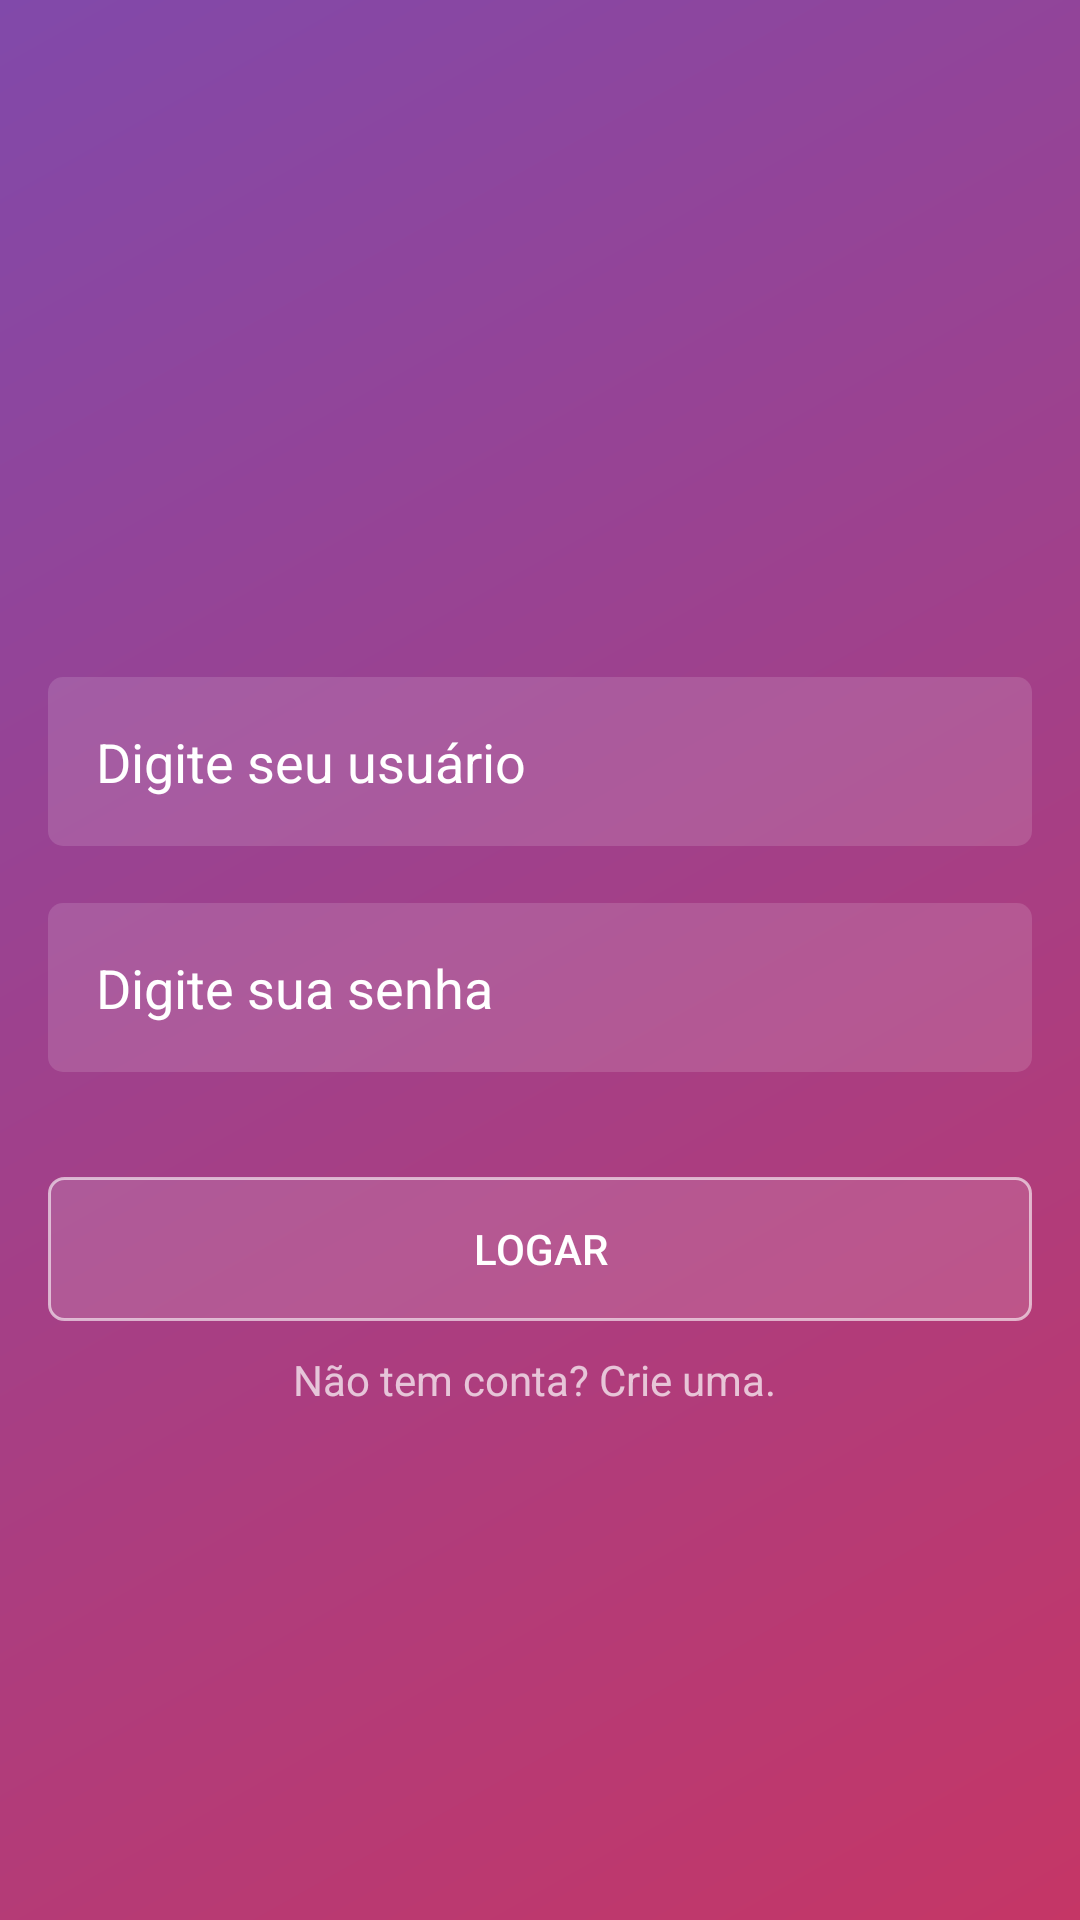

Produce the Android XML layout that renders to this screen, including the resource entries it uses.
<!-- AndroidManifest.xml: application theme AppTheme -->
<!-- res/layout/activity_login.xml -->
<?xml version="1.0" encoding="utf-8"?>
<RelativeLayout xmlns:android="http://schemas.android.com/apk/res/android"
    xmlns:app="http://schemas.android.com/apk/res-auto"
    xmlns:tools="http://schemas.android.com/tools"
    android:layout_width="match_parent"
    android:layout_height="match_parent"
    android:padding="16dp"
    android:background="@drawable/fundodegrade"
    android:gravity="center_vertical|center_horizontal"
    tools:context="com.parse.starter.activity.LoginActivity">

    <RelativeLayout
        android:layout_width="match_parent"
        android:layout_height="wrap_content"
        >

    <ImageView
        android:layout_width="160dp"
        android:layout_height="55dp"
        android:background="@drawable/logo"
        android:layout_alignParentTop="true"
        android:layout_centerHorizontal="true"
        android:id="@+id/image"/>

    <EditText
        android:id="@+id/nome"
        android:layout_width="match_parent"
        android:layout_height="wrap_content"
        android:layout_alignParentLeft="true"
        android:layout_alignParentStart="true"
        android:layout_below="@+id/image"
        android:padding="16dp"
        android:textColor="@android:color/white"
        android:textColorHint="@android:color/white"
        android:background="@drawable/fundocaixatexto"
        android:inputType="textPersonName"
        android:hint="Digite seu usuário" />

    <EditText
        android:id="@+id/senha"
        android:layout_width="match_parent"
        android:layout_height="wrap_content"
        android:layout_below="@+id/nome"
        android:layout_marginTop="19dp"
        android:padding="16dp"
        android:background="@drawable/fundocaixatexto"
        android:inputType="textPassword"
        android:textColor="@android:color/white"
        android:textColorHint="@android:color/white"
        android:hint="Digite sua senha" />

    <Button
        android:layout_width="match_parent"
        android:layout_height="wrap_content"
        android:text="LOGAR"
        android:id="@+id/btnLogin"
        android:background="@drawable/fundobotao"
        android:layout_below="@id/senha"
        android:layout_marginTop="35dp"/>
    <TextView
        android:layout_width="wrap_content"
        android:layout_height="wrap_content"
        android:text="Não tem conta? Crie uma. "
        android:layout_below="@+id/btnLogin"
        android:layout_marginTop="10dp"
        android:id="@+id/criarConta"
        android:onClick="abrirCadastrarUsuario"
        android:layout_centerHorizontal="true"
        />
    </RelativeLayout>

</RelativeLayout>
<!-- resources referenced by this layout -->
<resources>
  <!-- drawable fundobotao (drawable) -->
  <?xml version="1.0" encoding="utf-8"?>
  <shape xmlns:android="http://schemas.android.com/apk/res/android">
      android:shape="rectangle">
      <solid android:color="#22FFFFFF"></solid>
      <corners
          android:radius="5dp">
      </corners>
      <stroke android:width="1dp" android:color="#99FFFFFF"></stroke>
  
  </shape>
  <!-- drawable fundocaixatexto (drawable) -->
  <?xml version="1.0" encoding="utf-8"?>
  <shape xmlns:android="http://schemas.android.com/apk/res/android"
      android:shape="rectangle">
      <solid android:color="#22FFFFFF"></solid>
      <corners
          android:radius="5dp">
      </corners>
  
  </shape>
  <!-- drawable fundodegrade (drawable) -->
  <?xml version="1.0" encoding="utf-8"?>
  <shape xmlns:android="http://schemas.android.com/apk/res/android"
      android:shape="rectangle">
      <gradient
          android:startColor="#c53666"
          android:endColor="#8149aa"
          android:angle="135"></gradient>
  
  </shape>
  <style name="AppTheme" parent="Theme.AppCompat.NoActionBar">
          <item name="android:windowBackground">@android:color/white</item>
          <item name="android:textColorSecondary">@android:color/black</item>
          
      </style>
</resources>
